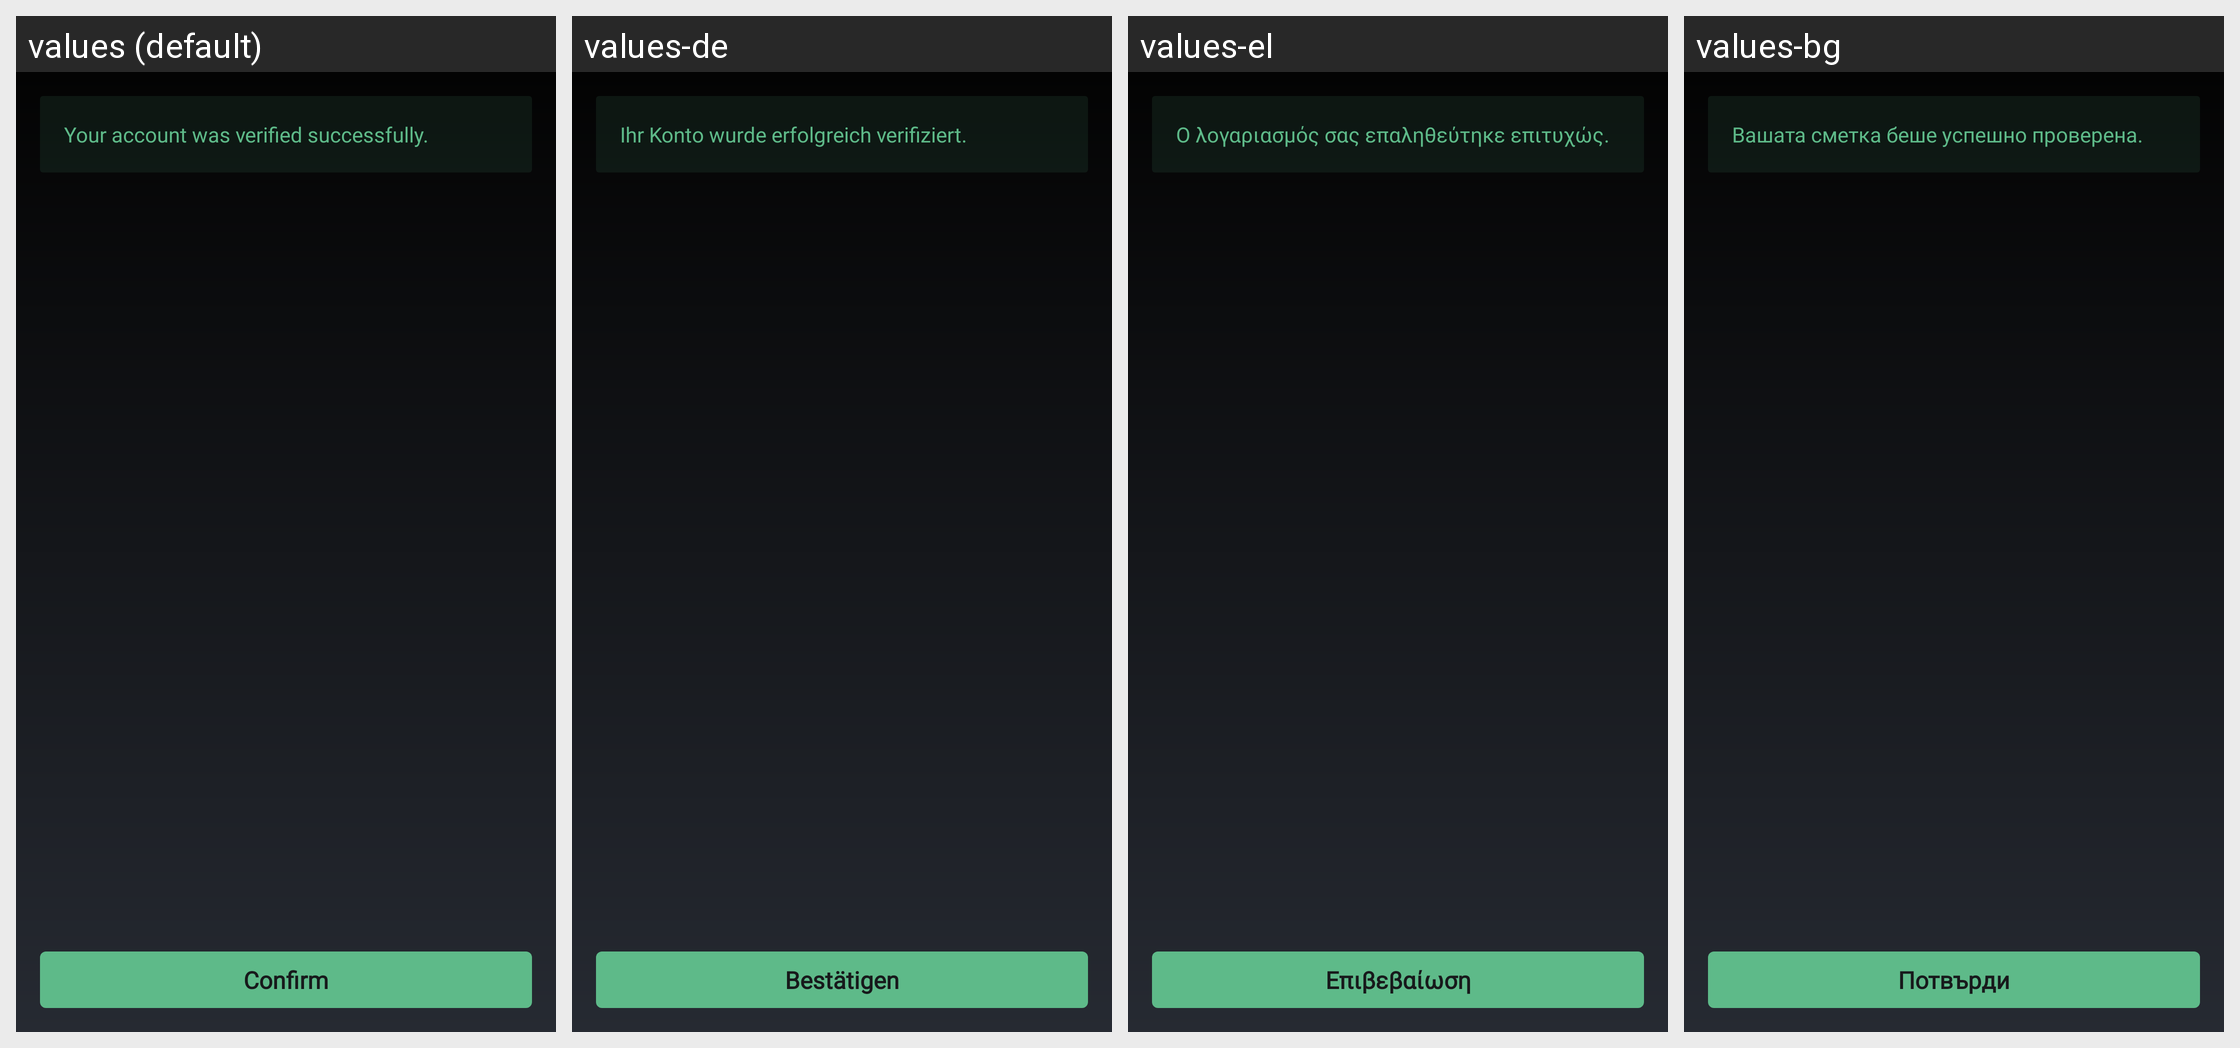

The same Android screen rendered under several of its app's locales, left to right. List the strings drawn on it with the default value and each locale's translation.
Android screen res/layout/fragment_kyc_approved_callback.xml rendered under 4 locales, left to right: values (default), values-de, values-el, values-bg. Device: Nexus 5 (rendered at 1080×1920; each locale shown at half size, 540×960, under a caption strip naming it); theme MyceliumModern.
Other locales in the repository, not shown: values-az, values-cs, values-da, values-es, values-fil, values-fr, values-in, values-it, values-iw, values-ja, values-ko, values-nl, values-pl, values-pt, values-ro, values-ru, values-sk, values-sl, values-sq, values-sv, values-tr, values-uk, values-vi, values-zh, values-zh-rTW.
Strings drawn on this screen, with the default value and each locale's value (text and hints the layout hard-codes, and strings that could not be matched under every locale, appear in the picture but are not listed):

your_account_was_verified_sucessfully
  values: Your account was verified successfully.
  values-de: Ihr Konto wurde erfolgreich verifiziert.
  values-el: Ο λογαριασμός σας επαληθεύτηκε επιτυχώς.
  values-bg: Вашата сметка беше успешно проверена.

confirm
  values: Confirm
  values-de: Bestätigen
  values-el: Επιβεβαίωση
  values-bg: Потвърди
